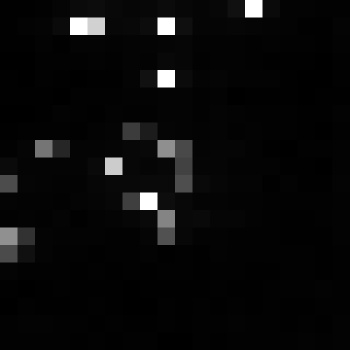

Values plotted in this chart, from the file beside it:
, xmin, ymin, lat, lon, area, perimeter, max_nanowatts, min_nanowatts, moonlight_illumination, clear_sky_confidence, mean_nanowatts
0, 996, 3801, -6.387, -6.387, 1.0, 0.0, 31.42, 0.1663, 11.86, 0.0, 5.428
